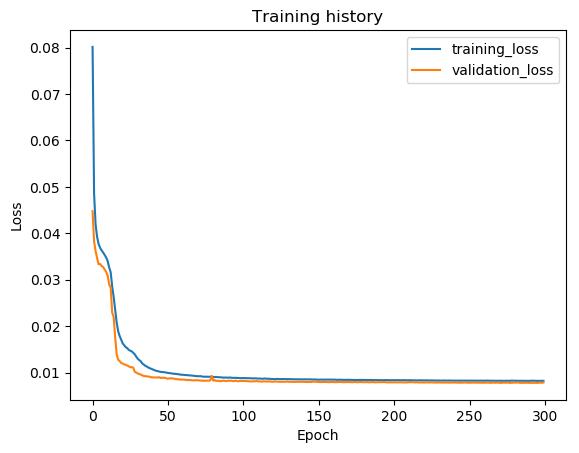

The file beside this chart, header and first rows:
epoch, train_loss, val_loss, val_f1
1, 0.08016, 0.04476, 0.8651
2, 0.04858, 0.03826, 0.8975
3, 0.04188, 0.03619, 0.8991
4, 0.03923, 0.0347, 0.905
5, 0.03769, 0.03332, 0.918
6, 0.03689, 0.03339, 0.9181
7, 0.03631, 0.03295, 0.9154
8, 0.03587, 0.03273, 0.9156
9, 0.03536, 0.03221, 0.9192
10, 0.0348, 0.03169, 0.9182
11, 0.03402, 0.0309, 0.9208
12, 0.03266, 0.02897, 0.918
13, 0.03161, 0.02831, 0.9211
14, 0.02858, 0.02294, 0.9201
15, 0.02625, 0.02195, 0.9285
16, 0.02356, 0.01751, 0.9408
17, 0.02074, 0.01387, 0.9576
18, 0.01886, 0.01275, 0.9618
19, 0.01783, 0.01246, 0.9641
20, 0.01707, 0.01206, 0.9608
21, 0.01628, 0.01194, 0.9635
22, 0.01587, 0.01177, 0.9632
23, 0.01546, 0.01165, 0.9666
24, 0.01526, 0.01151, 0.9688
25, 0.01488, 0.01135, 0.9653
26, 0.01471, 0.01114, 0.9653
27, 0.01457, 0.01118, 0.9655
28, 0.01424, 0.01104, 0.9655
29, 0.01392, 0.01016, 0.9727
30, 0.01339, 0.01, 0.9713
31, 0.01295, 0.00979, 0.9715
32, 0.01266, 0.009656, 0.972
33, 0.01242, 0.009557, 0.9731
34, 0.01194, 0.009407, 0.9751
35, 0.01169, 0.009247, 0.9748
36, 0.01146, 0.009226, 0.9737
37, 0.01129, 0.009191, 0.9759
38, 0.01107, 0.009119, 0.9737
39, 0.01094, 0.009118, 0.9753
40, 0.01079, 0.008973, 0.9755
41, 0.01066, 0.008962, 0.9766
42, 0.01052, 0.008927, 0.9742
43, 0.0104, 0.008924, 0.9763
44, 0.01031, 0.008926, 0.9764
45, 0.01021, 0.009, 0.9742
46, 0.01015, 0.008843, 0.9762
47, 0.01011, 0.008889, 0.9766
48, 0.01008, 0.008868, 0.9766
49, 0.01006, 0.008856, 0.9738
50, 0.009979, 0.00874, 0.9767
51, 0.009936, 0.008663, 0.9767
52, 0.009885, 0.008764, 0.9767
53, 0.009833, 0.008747, 0.9769
54, 0.009782, 0.00874, 0.9759
55, 0.009741, 0.008669, 0.977
56, 0.009723, 0.008611, 0.9772
57, 0.009676, 0.008563, 0.9767
58, 0.009625, 0.00858, 0.9748
59, 0.009585, 0.008458, 0.9769
60, 0.009531, 0.008492, 0.9769
... 240 more rows
